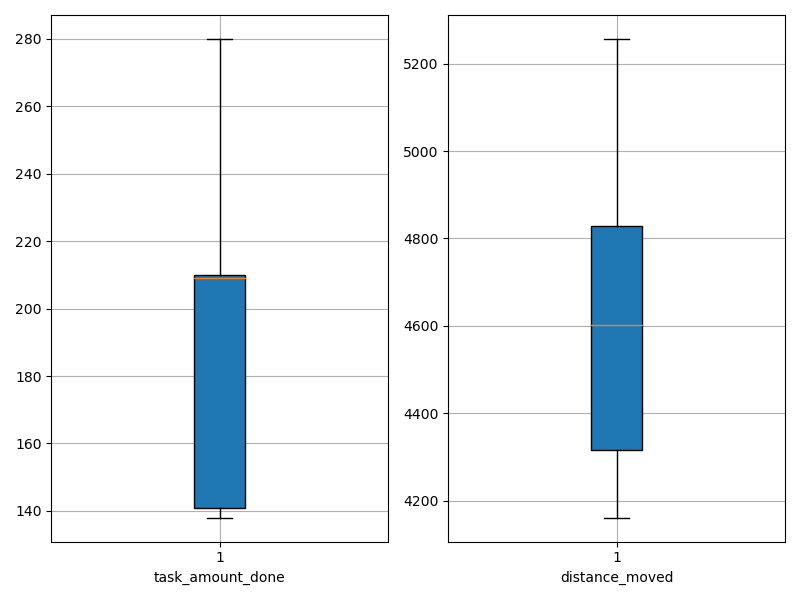

The data file committed next to this chart (first rows):
agent_id, task_amount_done, distance_moved
0, 210.0, 4763
1, 212.0, 4643
2, 212.0, 4644
3, 211.0, 4491
4, 140.0, 4241
5, 210.0, 4215
6, 141.0, 4161
7, 210.0, 4809
8, 142.0, 5141
9, 209.0, 4885
10, 209.0, 4341
11, 208.0, 4382
12, 141.0, 5151
13, 141.0, 4975
14, 210.0, 4162
15, 280.0, 4205
16, 139.0, 5257
17, 208.0, 4609
18, 138.0, 4415
19, 209.0, 4594
